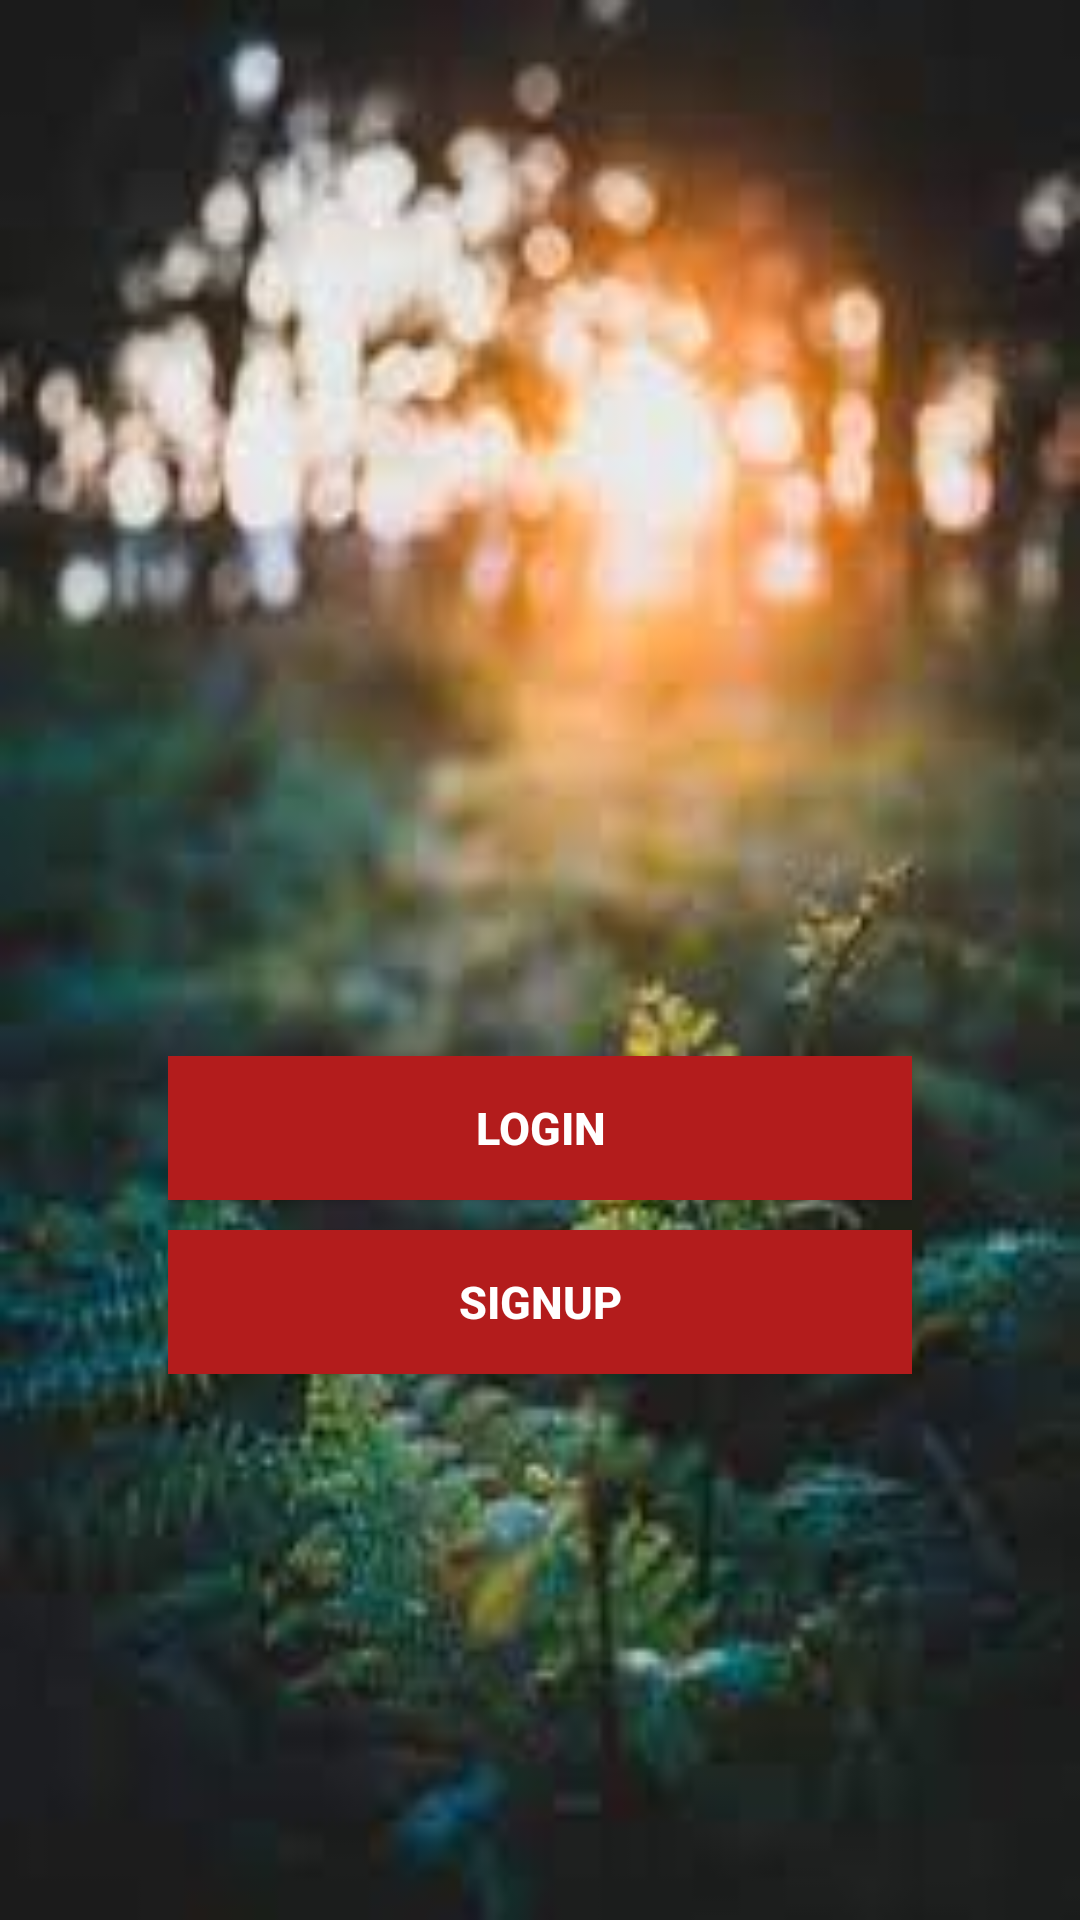

Here is an Android app screen rendered from its layout file. Give the layout XML and the strings, colors and styles it references.
<!-- AndroidManifest.xml: application theme Theme.MyBloodBank -->
<!-- res/layout/activity_main.xml -->
<?xml version="1.0" encoding="utf-8"?>
<LinearLayout xmlns:android="http://schemas.android.com/apk/res/android"
    android:layout_width="match_parent"
    android:layout_height="match_parent"
    android:orientation="vertical"
    android:background="#eecc00">

    <LinearLayout
        android:layout_width="match_parent"
        android:layout_height="0dp"
        android:layout_weight="1"
        android:orientation="vertical"
        android:padding="16dp"
        android:gravity="center"
        android:background="@drawable/images">
        <ImageView
            android:id="@+id/imageView"
            android:layout_width="150dp"
            android:layout_height="150dp"
            android:layout_centerHorizontal="true"
            android:layout_gravity="center"
            android:layout_marginTop="20dp"
            android:src="@drawable/blood" />
        <LinearLayout
            android:layout_width="match_parent"
            android:layout_height="wrap_content"
            android:orientation="vertical"
            android:layout_margin="40dp">
            <Button
                android:id="@+id/buttonLogin"
                android:layout_width="match_parent"
                android:layout_height="wrap_content"
                android:text="Login"
                android:clickable="true"
                android:textSize="15dp"
                android:textStyle="bold"
                android:textColor="@color/white"
                android:background="#B31C1C"/>
            <Button
                android:id="@+id/buttonSignup"
                android:layout_width="match_parent"
                android:layout_height="wrap_content"
                android:text="SignUp"
                android:layout_marginTop="10dp"
                android:clickable="true"
                android:textSize="15dp"
                android:textStyle="bold"
                android:textColor="@color/white"
                android:background="#B31C1C"/>

        </LinearLayout>

    </LinearLayout>

</LinearLayout>
<!-- resources referenced by this layout -->
<resources>
  <!-- drawable images: jpg bitmap (drawable, 6622 bytes) -->
  <style name="Theme.MyBloodBank" parent="Theme.AppCompat.Light.NoActionBar">
          
          <item name="colorPrimary">@color/purple_500</item>
          <item name="colorPrimaryVariant">@color/purple_700</item>
          <item name="colorOnPrimary">@color/white</item>
          
          <item name="colorSecondary">@color/teal_200</item>
          <item name="colorSecondaryVariant">@color/teal_700</item>
          <item name="colorOnSecondary">@color/black</item>
          
          <item name="android:statusBarColor" tools:targetApi="l">?attr/colorPrimaryVariant</item>
          
      </style>
  <!-- not gathered from this repository: default colours our renderer supplied (Android Studio template values) -->
  <color name="purple_500">#FF6200EE</color>
  <color name="purple_700">#FF3700B3</color>
  <color name="teal_200">#FF03DAC5</color>
  <color name="teal_700">#FF018786</color>
  <color name="black">#FF000000</color>
  <color name="white">#FFFFFFFF</color>
</resources>
